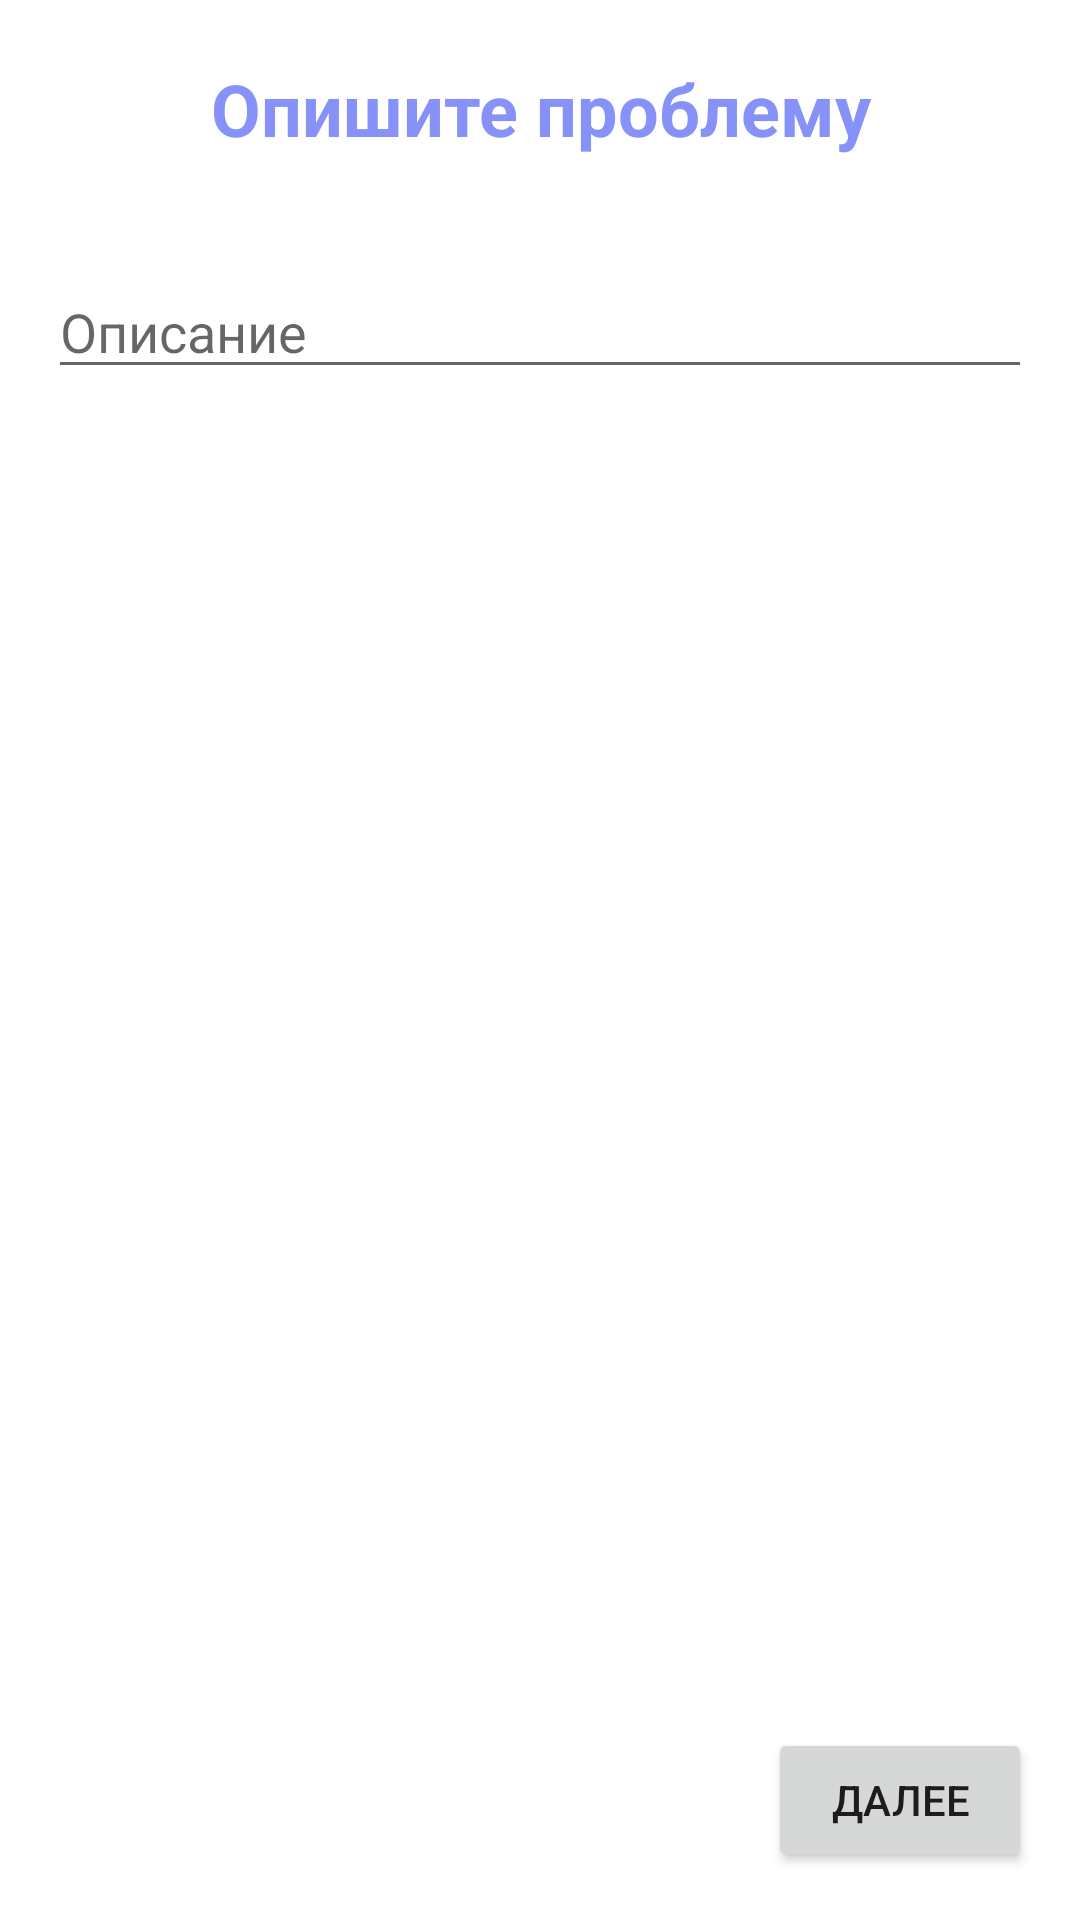

Here is an Android app screen rendered from its layout file. Give the layout XML and the strings, colors and styles it references.
<!-- AndroidManifest.xml: application theme Theme.Diplom -->
<!-- res/layout/activity_add_description.xml -->
<?xml version="1.0" encoding="utf-8"?>
<RelativeLayout xmlns:android="http://schemas.android.com/apk/res/android"
    android:layout_width="match_parent"
    android:layout_height="match_parent">

    <TextView
        android:layout_width="match_parent"
        android:layout_height="wrap_content"
        android:id="@+id/text_view_desc"
        android:text="Опишите проблему"
        android:textAlignment="center"
        android:textColor="@color/lavender"
        android:textSize="24sp"
        android:textStyle="bold"
        android:layout_marginVertical="20dp" />

    <EditText
        android:id="@+id/descriptionEditText"
        android:layout_width="match_parent"
        android:layout_height="wrap_content"
        android:layout_below="@id/text_view_desc"
        android:layout_margin="16dp"
        android:hint="Описание" />

    <Button
        android:id="@+id/nextButton"
        android:layout_width="wrap_content"
        android:layout_height="wrap_content"
        android:layout_alignParentBottom="true"
        android:layout_alignParentEnd="true"
        android:layout_margin="16dp"
        android:text="Далее" />

</RelativeLayout>
<!-- resources referenced by this layout -->
<resources>
  <color name="lavender">#8692f7</color>
  <style name="Theme.Diplom" parent="Theme.MaterialComponents.DayNight.NoActionBar">
          
          <item name="colorPrimary">@color/lavender</item>
          <item name="colorPrimaryVariant">#A4B58F</item>
          <item name="colorOnPrimary">@color/white</item>
          
          <item name="colorSecondary">@color/teal_200</item>
          <item name="colorSecondaryVariant">@color/teal_700</item>
          <item name="colorOnSecondary">@color/black</item>
          
          <item name="android:statusBarColor">?attr/colorPrimaryVariant</item>
          
      </style>
  <color name="white">#FFFFFFFF</color>
  <color name="teal_200">#FF03DAC5</color>
  <color name="teal_700">#FF018786</color>
  <color name="black">#FF000000</color>
</resources>
